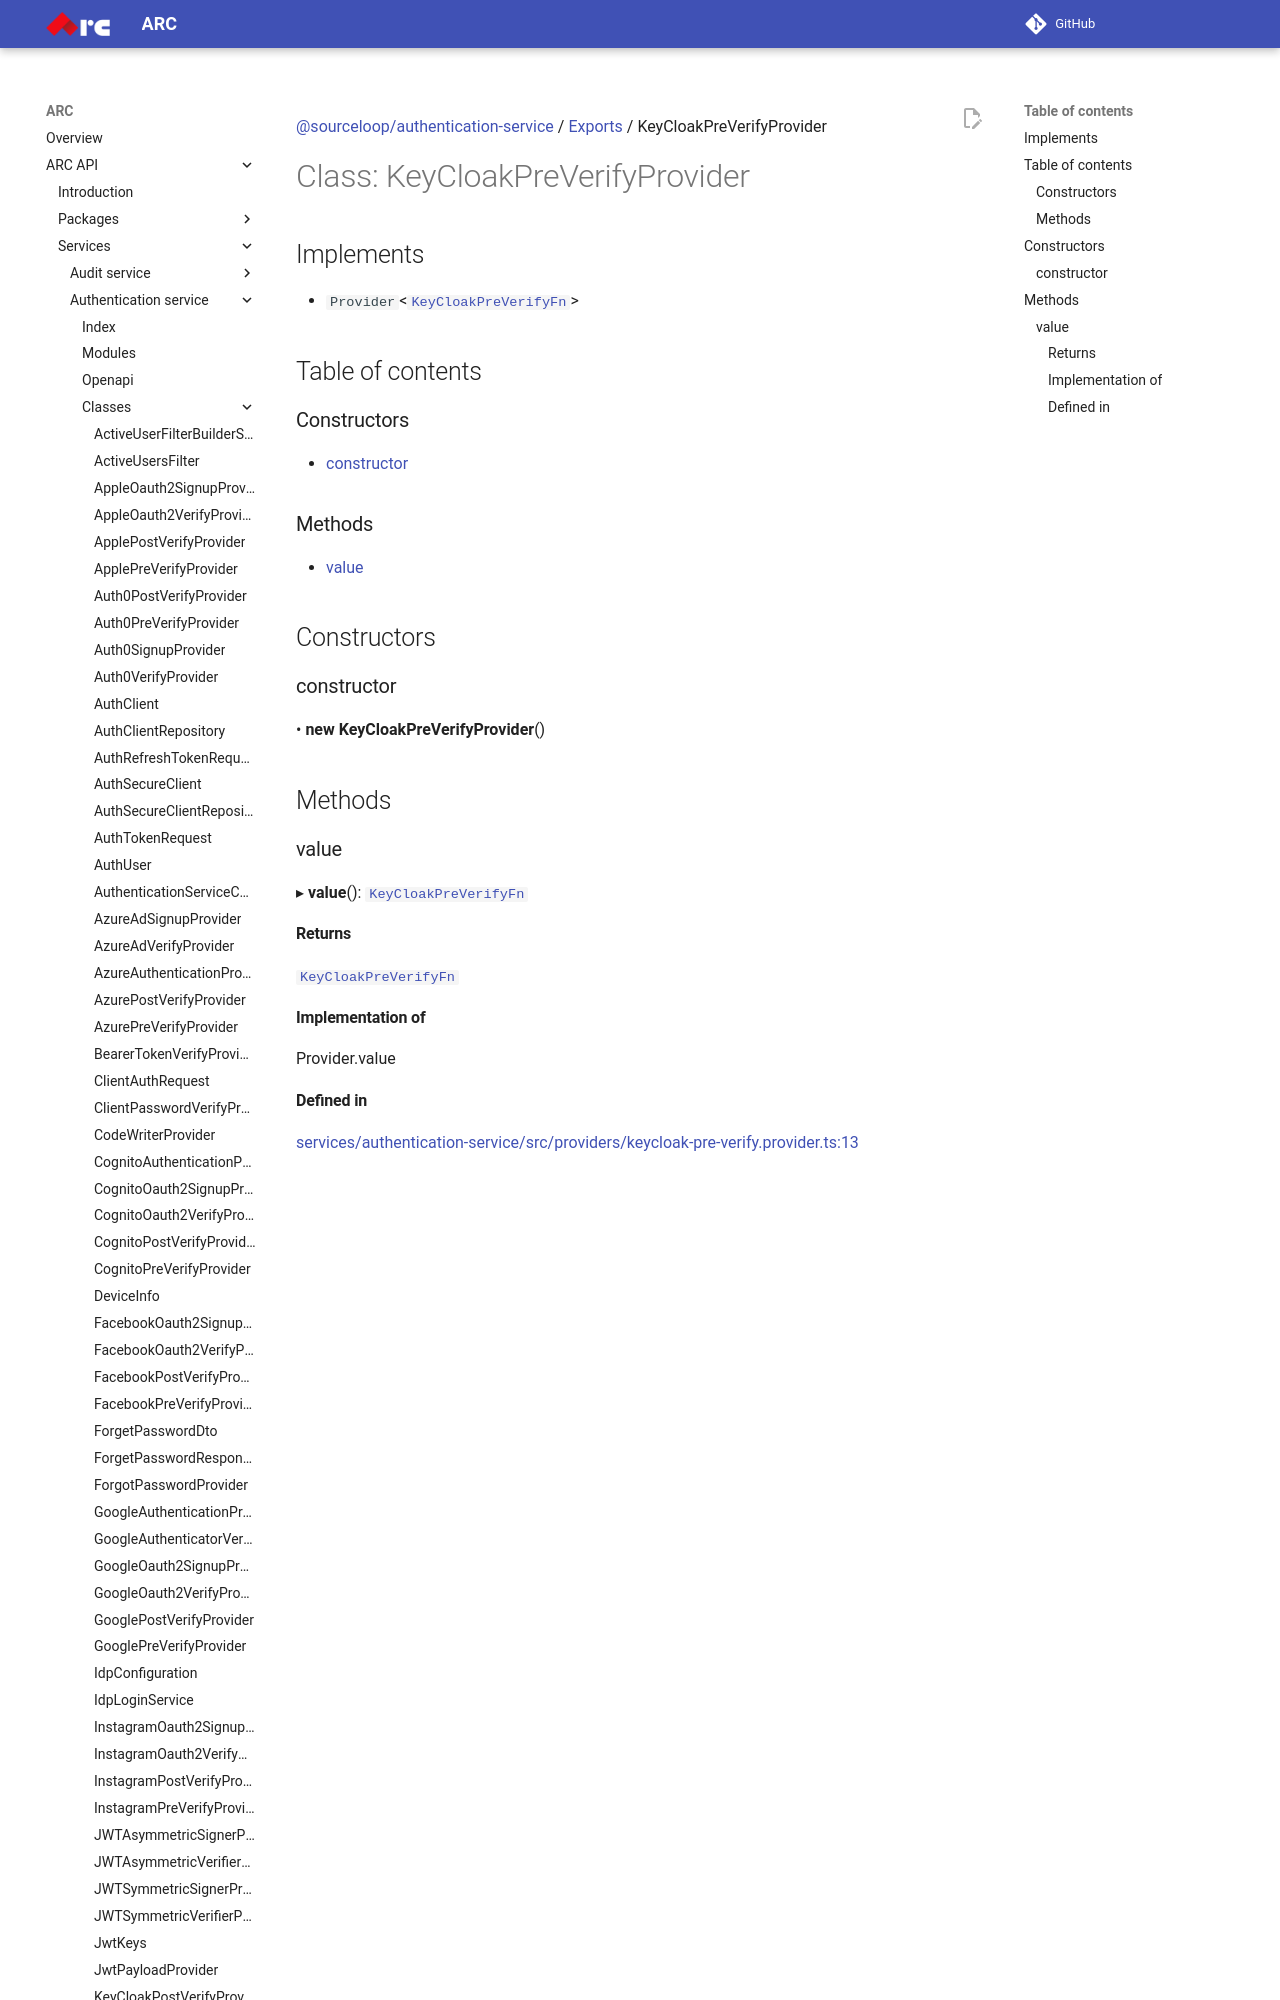

repository: sourcefuse/arc-docs · page: arc-api-docs/services/authentication-service/classes/KeyCloakPreVerifyProvider/index.html · generator: mkdocs

[@sourceloop/authentication-service](../README.md) / [Exports](../modules.md) / KeyCloakPreVerifyProvider

# Class: KeyCloakPreVerifyProvider

## Implements

- `Provider`<[`KeyCloakPreVerifyFn`](../modules.md#keycloakpreverifyfn)\>

## Table of contents

### Constructors

- [constructor](KeyCloakPreVerifyProvider.md#constructor)

### Methods

- [value](KeyCloakPreVerifyProvider.md#value)

## Constructors
